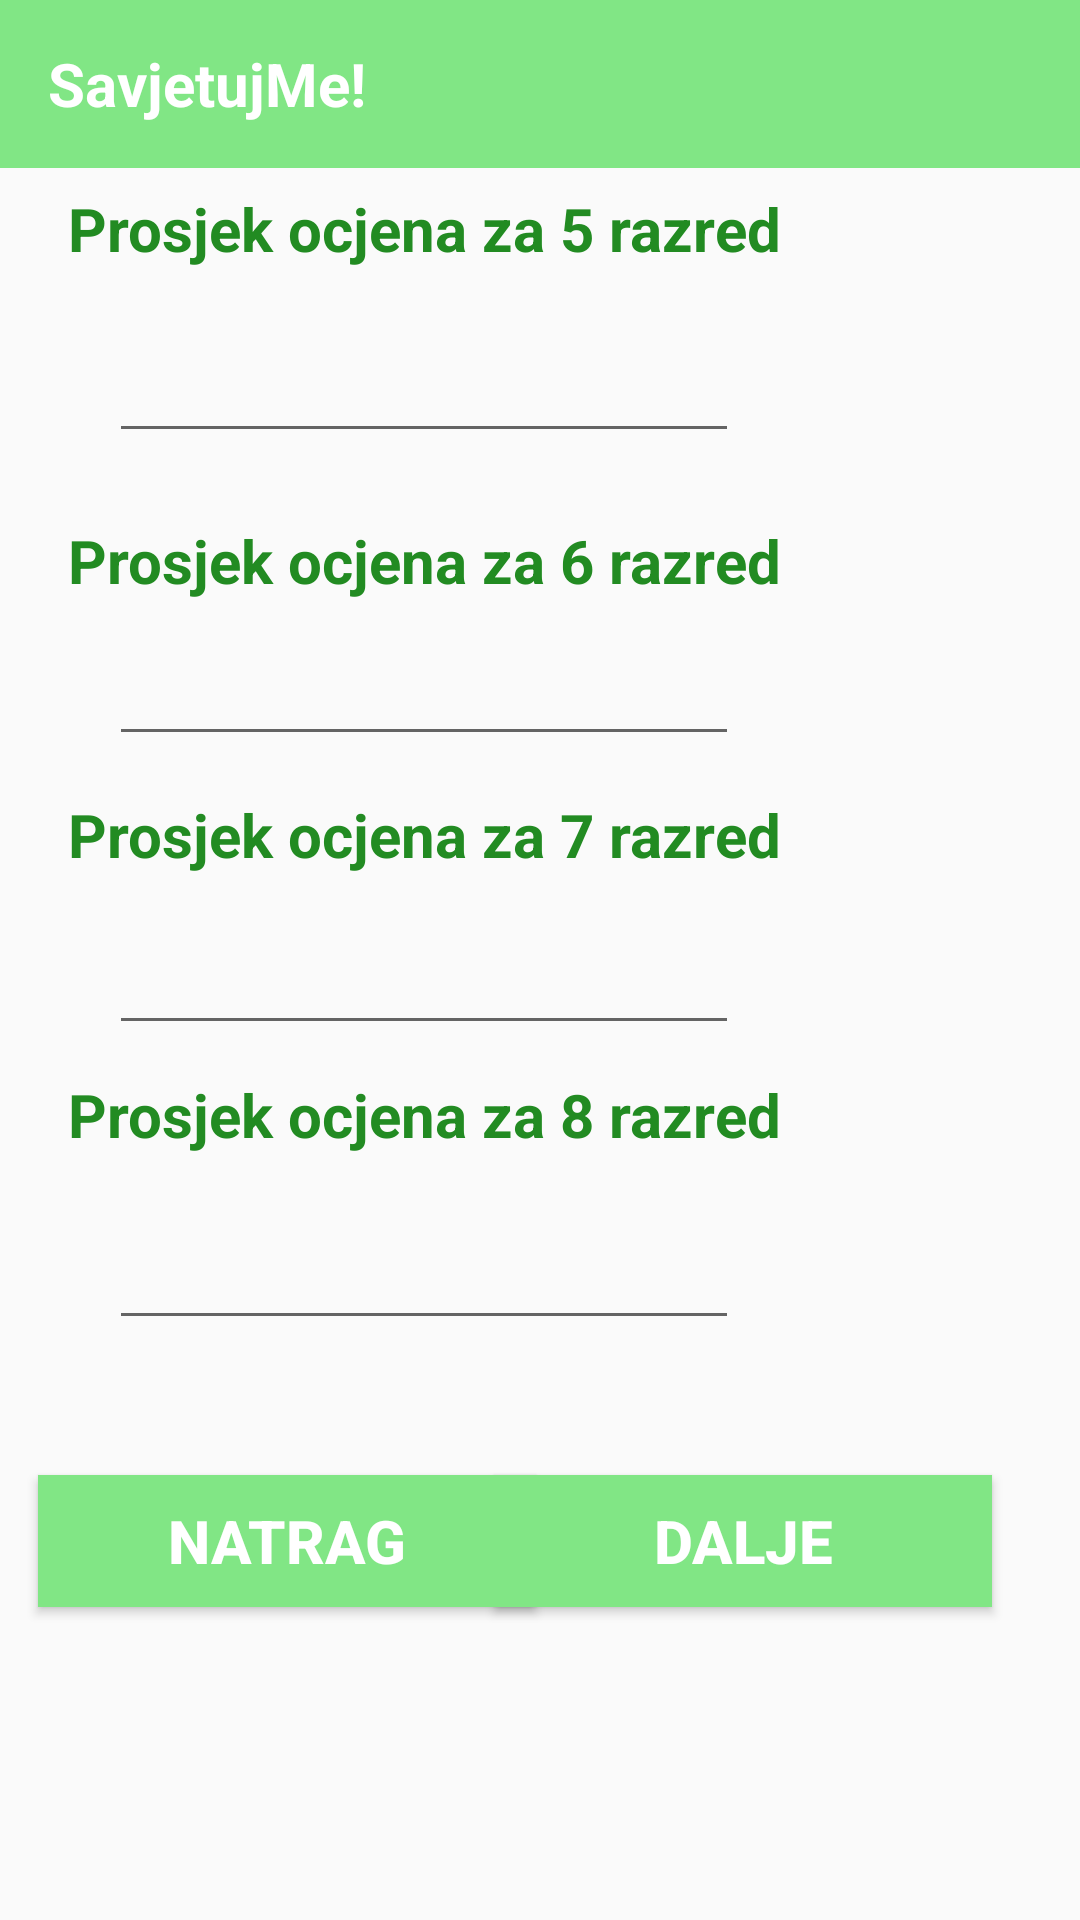

Layout XML and referenced resources for this Android screen:
<!-- AndroidManifest.xml: application theme Theme.ESavjet -->
<!-- res/layout/activity_2.xml -->
<?xml version="1.0" encoding="utf-8"?>
<androidx.constraintlayout.widget.ConstraintLayout xmlns:android="http://schemas.android.com/apk/res/android"
    xmlns:app="http://schemas.android.com/apk/res-auto"
    xmlns:tools="http://schemas.android.com/tools"
    android:layout_width="match_parent"
    android:layout_height="match_parent"
    tools:context=".Activity2">

    <include
        android:id="@+id/toolbar"
        layout="@layout/toolbar" />


    <EditText
        android:id="@+id/editText4"
        android:layout_width="wrap_content"
        android:layout_height="wrap_content"
        android:ems="10"
        android:inputType="numberDecimal"
        app:layout_constraintBottom_toBottomOf="parent"
        app:layout_constraintEnd_toEndOf="parent"
        app:layout_constraintHorizontal_bias="0.243"
        app:layout_constraintStart_toStartOf="parent"
        app:layout_constraintTop_toTopOf="parent"
        app:layout_constraintVertical_bias="0.677" />

    <EditText
        android:id="@+id/editText3"
        android:layout_width="wrap_content"
        android:layout_height="wrap_content"
        android:ems="10"
        android:inputType="numberDecimal"
        app:layout_constraintBottom_toBottomOf="parent"
        app:layout_constraintEnd_toEndOf="parent"
        app:layout_constraintHorizontal_bias="0.243"
        app:layout_constraintStart_toStartOf="parent"
        app:layout_constraintTop_toTopOf="parent"
        app:layout_constraintVertical_bias="0.513" />

    <EditText
        android:id="@+id/editText2"
        android:layout_width="wrap_content"
        android:layout_height="wrap_content"
        android:ems="10"
        android:inputType="numberDecimal"
        app:layout_constraintBottom_toBottomOf="parent"
        app:layout_constraintEnd_toEndOf="parent"
        app:layout_constraintHorizontal_bias="0.243"
        app:layout_constraintStart_toStartOf="parent"
        app:layout_constraintTop_toTopOf="parent"
        app:layout_constraintVertical_bias="0.352" />

    <TextView
        android:id="@+id/text4"
        android:layout_width="wrap_content"
        android:layout_height="wrap_content"
        android:text="Prosjek ocjena za 8 razred"
        android:textSize="20sp"
        android:textStyle="bold"
        android:textColor="@color/green"
        app:layout_constraintBottom_toBottomOf="parent"
        app:layout_constraintEnd_toEndOf="parent"
        app:layout_constraintHorizontal_bias="0.186"
        app:layout_constraintStart_toStartOf="parent"
        app:layout_constraintTop_toTopOf="parent"
        app:layout_constraintVertical_bias="0.584" />



    <TextView
        android:id="@+id/text3"
        android:layout_width="wrap_content"
        android:layout_height="wrap_content"
        android:text="Prosjek ocjena za 7 razred"
        android:textSize="20sp"
        android:textStyle="bold"
        android:textColor="@color/green"
        app:layout_constraintBottom_toBottomOf="parent"
        app:layout_constraintEnd_toEndOf="parent"
        app:layout_constraintHorizontal_bias="0.186"
        app:layout_constraintStart_toStartOf="parent"
        app:layout_constraintTop_toTopOf="parent"
        app:layout_constraintVertical_bias="0.432" />

    <TextView
        android:id="@+id/text1"
        android:layout_width="wrap_content"
        android:layout_height="wrap_content"
        android:text="Prosjek ocjena za 5 razred"
        android:textSize="20sp"
        android:textStyle="bold"
        android:textColor="@color/green"
        app:layout_constraintBottom_toBottomOf="parent"
        app:layout_constraintEnd_toEndOf="parent"
        app:layout_constraintHorizontal_bias="0.186"
        app:layout_constraintStart_toStartOf="parent"
        app:layout_constraintTop_toTopOf="parent"
        app:layout_constraintVertical_bias="0.102" />



    <TextView
        android:id="@+id/text2"
        android:layout_width="wrap_content"
        android:layout_height="wrap_content"
        android:text="Prosjek ocjena za 6 razred"
        android:textSize="20sp"
        android:textStyle="bold"
        android:textColor="@color/green"
        app:layout_constraintBottom_toBottomOf="parent"
        app:layout_constraintEnd_toEndOf="parent"
        app:layout_constraintHorizontal_bias="0.186"
        app:layout_constraintStart_toStartOf="parent"
        app:layout_constraintTop_toTopOf="parent"
        app:layout_constraintVertical_bias="0.283" />


    <Button
        android:id="@+id/button1"
        android:layout_width="166dp"
        android:layout_height="44dp"
        android:text="Natrag"
        android:textSize="20sp"
        android:textStyle="bold"
        android:background="#81E685"
        android:textColor="@color/white"
        app:layout_constraintBottom_toBottomOf="parent"
        app:layout_constraintEnd_toEndOf="parent"
        app:layout_constraintHorizontal_bias="0.065"
        app:layout_constraintStart_toStartOf="parent"
        app:layout_constraintTop_toTopOf="parent"
        app:layout_constraintVertical_bias="0.825" />

    <Button
        android:id="@+id/button2"
        android:layout_width="166dp"
        android:layout_height="44dp"
        android:text="Dalje"
        android:textSize="20sp"
        android:textStyle="bold"
        android:background="#81E685"
        android:textColor="@color/white"
        app:layout_constraintBottom_toBottomOf="parent"
        app:layout_constraintEnd_toEndOf="parent"
        app:layout_constraintHorizontal_bias="0.848"
        app:layout_constraintStart_toStartOf="parent"
        app:layout_constraintTop_toTopOf="parent"
        app:layout_constraintVertical_bias="0.825" />

    <EditText
        android:id="@+id/editText"
        android:layout_width="wrap_content"
        android:layout_height="wrap_content"
        android:ems="10"
        android:inputType="numberDecimal"
        app:layout_constraintBottom_toBottomOf="parent"
        app:layout_constraintEnd_toEndOf="parent"
        app:layout_constraintHorizontal_bias="0.243"
        app:layout_constraintStart_toStartOf="parent"
        app:layout_constraintTop_toTopOf="parent"
        app:layout_constraintVertical_bias="0.183" />


</androidx.constraintlayout.widget.ConstraintLayout>
<!-- res/layout/toolbar.xml (included above) -->
<?xml version="1.0" encoding="utf-8"?>
<androidx.appcompat.widget.Toolbar xmlns:android="http://schemas.android.com/apk/res/android"
    android:layout_width="match_parent"
    android:layout_height="wrap_content"
    android:background="#81E685">

    <TextView
        android:id="@+id/toolbarTitle"
        android:layout_width="wrap_content"
        android:layout_height="wrap_content"
        android:text="SavjetujMe!"
        android:textStyle="bold"
        android:textColor="#fff"
        android:textSize="20sp"/>

</androidx.appcompat.widget.Toolbar>
<!-- resources referenced by this layout -->
<resources>
  <color name="green">#228B22</color>
  <color name="white">#FFFFFFFF</color>
  <style name="Theme.ESavjet" parent="Base.Theme.ESavjet" />
  <style name="Base.Theme.ESavjet" parent="Theme.AppCompat.Light.NoActionBar">
          
          
      </style>
</resources>
